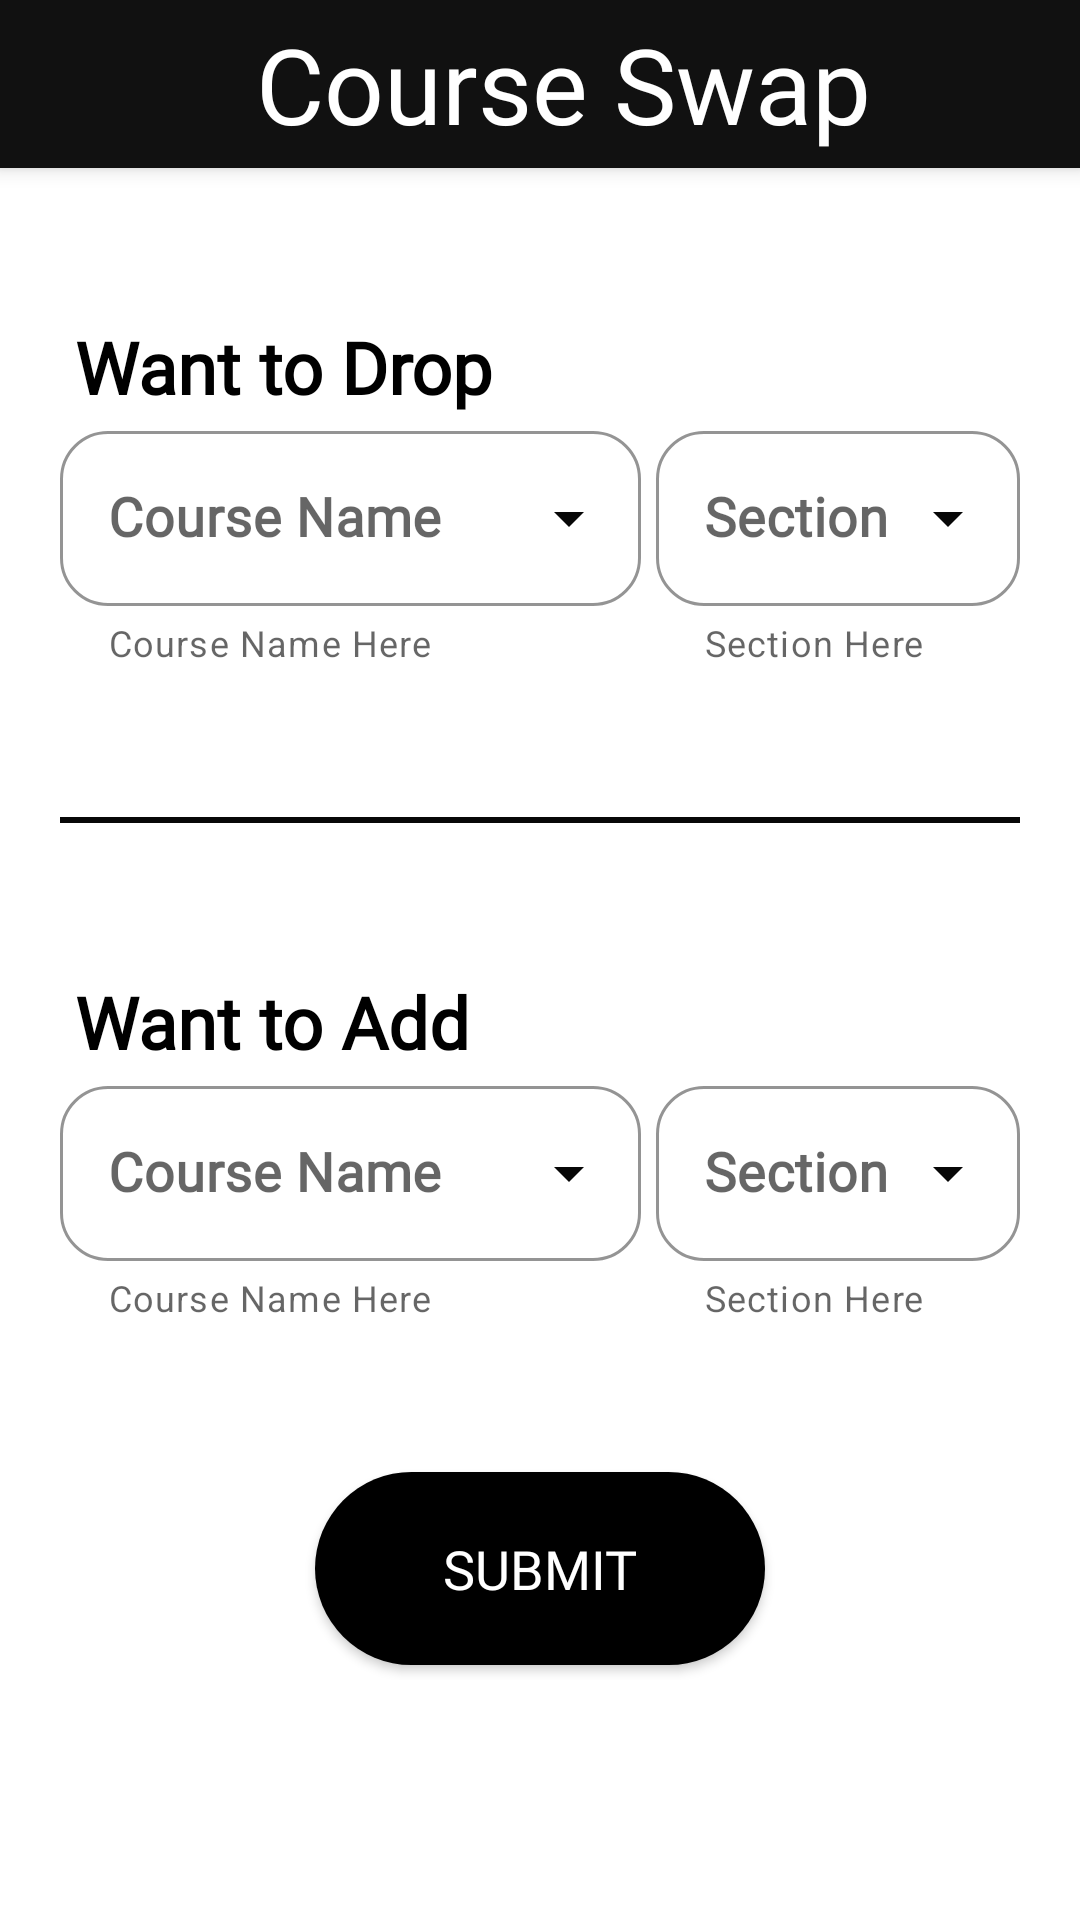

Reconstruct the res/layout file that produces this screen, plus the resources it refers to.
<!-- AndroidManifest.xml: application theme AppTheme -->
<!-- res/layout/activity_home.xml -->
<?xml version="1.0" encoding="utf-8"?>
<androidx.coordinatorlayout.widget.CoordinatorLayout xmlns:android="http://schemas.android.com/apk/res/android"
    xmlns:app="http://schemas.android.com/apk/res-auto"
    xmlns:tools="http://schemas.android.com/tools"
    android:layout_width="match_parent"
    android:layout_height="match_parent"
    android:background="#ffffff"
    tools:context=".HomeActivity"
    >

    <ScrollView
        android:id="@+id/scrollView"
        android:layout_width="match_parent"
        android:layout_height="wrap_content"
        android:padding="20dp"
        app:layout_behavior="com.google.android.material.appbar.AppBarLayout$ScrollingViewBehavior">

        <RelativeLayout
            android:id="@+id/dropRelativeLayout"
            android:layout_width="match_parent"
            android:layout_height="match_parent">

            <ImageView
                android:id="@+id/logo_bracu"
                android:layout_width="wrap_content"
                android:layout_height="wrap_content"
                android:layout_centerHorizontal="true"
                android:adjustViewBounds="true"
                android:layout_marginStart="3dp"
                android:src="@drawable/bracu_logo"
                android:textAlignment="gravity" />


            <TextView
                android:id="@+id/drop"
                android:layout_width="match_parent"
                android:layout_height="wrap_content"
                android:layout_marginLeft="5dp"
                android:layout_below="@+id/logo_bracu"
                android:layout_marginTop="30dp"
                android:fontFamily="@font/aladin"
                android:textColor="@color/blackColor"
                android:text="Want to Drop"
                android:textSize="24sp"
                android:textStyle="bold" />
            <LinearLayout
                android:id="@+id/dropLinearLayout"
                android:layout_width="match_parent"
                android:layout_height="wrap_content"
                android:layout_below="@+id/drop">

                <com.google.android.material.textfield.TextInputLayout
                    android:id="@+id/dropCourseName"
                    style="@style/Widget.MaterialComponents.TextInputLayout.OutlinedBox.ExposedDropdownMenu"
                    android:layout_weight="0.8"
                    android:layout_width="0dp"
                    android:layout_height="wrap_content"
                    android:layout_below="@+id/drop"
                    android:hint="Course Name"
                    app:boxCornerRadiusBottomEnd="16dp"
                    app:boxCornerRadiusBottomStart="16dp"
                    app:boxCornerRadiusTopEnd="16dp"
                    app:boxCornerRadiusTopStart="16dp"
                    app:boxStrokeColor="#070707"
                    app:boxStrokeWidthFocused="2dp"
                    app:endIconMode="dropdown_menu"
                    app:endIconTint="#070707"
                    app:helperText="Course Name Here"
                    app:hintTextColor="#070707"
                    app:startIconTint="#070707">

                    <AutoCompleteTextView
                        android:id="@+id/dropCourseNameText"
                        android:layout_width="match_parent"
                        android:layout_height="wrap_content"
                        android:fontFamily="@font/aladin"
                        android:inputType="text"
                        android:textColor="#070707"
                        android:textSize="18sp"
                        android:textStyle="bold"
                         />

                </com.google.android.material.textfield.TextInputLayout>
                <com.google.android.material.textfield.TextInputLayout
                    android:id="@+id/dropCourseSection"
                    style="@style/Widget.MaterialComponents.TextInputLayout.OutlinedBox.ExposedDropdownMenu"
                    android:layout_weight="0.5"
                    android:layout_width="0dp"
                    android:layout_height="wrap_content"
                    android:hint="Section"
                    android:layout_marginLeft="5dp"
                    app:boxCornerRadiusBottomEnd="16dp"
                    app:boxCornerRadiusBottomStart="16dp"
                    app:boxCornerRadiusTopEnd="16dp"
                    app:boxCornerRadiusTopStart="16dp"
                    app:boxStrokeColor="#070707"
                    app:boxStrokeWidthFocused="2dp"
                    app:endIconMode="dropdown_menu"
                    app:endIconTint="#070707"
                    app:helperText="Section Here"
                    app:hintTextColor="#070707"
                    app:startIconTint="#070707">

                    <AutoCompleteTextView
                        android:id="@+id/dropCourseSecText"
                        android:layout_width="match_parent"
                        android:layout_height="wrap_content"
                        android:fontFamily="@font/aladin"
                        android:inputType="number"
                        android:textColor="#070707"
                        android:textSize="18sp"
                        android:textStyle="bold" />

                </com.google.android.material.textfield.TextInputLayout>


            </LinearLayout>

            <View
                android:id="@+id/line"
                android:layout_width="match_parent"
                android:layout_height="2dp"
                android:layout_marginTop="50dp"
                android:layout_marginBottom="20dp"
                android:layout_below="@id/dropLinearLayout"
                android:background="#070707"/>

            <TextView
                android:id="@+id/add"
                android:layout_width="match_parent"
                android:layout_height="wrap_content"
                android:layout_marginLeft="5dp"
                android:layout_marginTop="30dp"
                android:fontFamily="@font/aladin"
                android:textColor="@color/blackColor"
                android:text="Want to Add"
                android:layout_below="@+id/line"
                android:textSize="24sp"
                android:textStyle="bold" />


            <LinearLayout
                android:id="@+id/addlinearLayout"
                android:layout_width="match_parent"
                android:layout_height="wrap_content"
                android:layout_below="@+id/add">

                <com.google.android.material.textfield.TextInputLayout
                    android:id="@+id/addCourseName"
                    style="@style/Widget.MaterialComponents.TextInputLayout.OutlinedBox.ExposedDropdownMenu"
                    android:layout_weight="0.8"
                    android:layout_width="0dp"
                    android:layout_height="wrap_content"
                    android:layout_below="@+id/addlinearLayout"
                    android:hint="Course Name"
                    app:boxCornerRadiusBottomEnd="16dp"
                    app:boxCornerRadiusBottomStart="16dp"
                    app:boxCornerRadiusTopEnd="16dp"
                    app:boxCornerRadiusTopStart="16dp"
                    app:boxStrokeColor="#070707"
                    app:boxStrokeWidthFocused="2dp"
                    app:endIconMode="dropdown_menu"
                    app:endIconTint="#070707"
                    app:helperText="Course Name Here"
                    app:hintTextColor="#070707"
                    app:startIconTint="#070707">

                    <AutoCompleteTextView
                        android:id="@+id/addCourseNameText"
                        android:layout_width="match_parent"
                        android:layout_height="wrap_content"
                        android:fontFamily="@font/aladin"
                        android:inputType="text"
                        android:textColor="#070707"
                        android:textSize="18sp"
                        android:textStyle="bold" />

                </com.google.android.material.textfield.TextInputLayout>
                <com.google.android.material.textfield.TextInputLayout
                    android:id="@+id/addCourseSection"
                    style="@style/Widget.MaterialComponents.TextInputLayout.OutlinedBox.ExposedDropdownMenu"
                    android:layout_weight="0.5"
                    android:layout_width="0dp"
                    android:layout_height="wrap_content"
                    android:hint="Section"
                    android:layout_marginLeft="5dp"
                    app:boxCornerRadiusBottomEnd="16dp"
                    app:boxCornerRadiusBottomStart="16dp"
                    app:boxCornerRadiusTopEnd="16dp"
                    app:boxCornerRadiusTopStart="16dp"
                    app:boxStrokeColor="#070707"
                    app:boxStrokeWidthFocused="2dp"
                    app:endIconMode="dropdown_menu"
                    app:endIconTint="#070707"
                    app:helperText="Section Here"
                    app:hintTextColor="#070707"
                    app:startIconTint="#070707">

                    <AutoCompleteTextView
                        android:id="@+id/addCourseSecText"
                        android:layout_width="match_parent"
                        android:layout_height="wrap_content"
                        android:fontFamily="@font/aladin"
                        android:inputType="number"
                        android:textColor="#070707"
                        android:textSize="18sp"
                        android:textStyle="bold" />

                </com.google.android.material.textfield.TextInputLayout>


            </LinearLayout>


            <Button
                android:id="@+id/submit_btn"
                android:layout_width="150dp"
                android:layout_height="wrap_content"
                android:layout_below="@+id/addlinearLayout"
                android:layout_centerHorizontal="true"
                android:layout_marginTop="50dp"
                android:layout_marginBottom="5dp"
                android:background="@drawable/custom_button2"
                android:fontFamily="@font/aladin"
                android:onClick="letSubmit"
                android:padding="20dp"
                android:text="Submit"
                android:textColor="@color/WhiteColor"
                android:textSize="18sp"
                android:textStyle="normal"
                tools:ignore="OnClick" />


        </RelativeLayout>



    </ScrollView>



    <com.google.android.material.appbar.AppBarLayout
        android:layout_width="match_parent"
        android:layout_height="wrap_content">

        <include
            android:id="@+id/mainpage_tool_bar"
            layout="@layout/app_bar_layout">

        </include>


    </com.google.android.material.appbar.AppBarLayout>

</androidx.coordinatorlayout.widget.CoordinatorLayout>
<!-- res/layout/app_bar_layout.xml (included above) -->
<?xml version="1.0" encoding="utf-8"?>
<androidx.appcompat.widget.Toolbar xmlns:android="http://schemas.android.com/apk/res/android"
    xmlns:app="http://schemas.android.com/apk/res-auto"
    android:id="@+id/main_app_bar"
    android:layout_width="match_parent"
    android:layout_height="?attr/actionBarSize"
    android:background="#111111"
    android:theme="@style/ThemeOverlay.AppCompat.Dark.ActionBar">

   <RelativeLayout
       android:layout_width="match_parent"
       android:layout_height="wrap_content">

       <TextView
           android:layout_width="wrap_content"
           android:layout_height="wrap_content"
           android:layout_centerHorizontal="true"
           android:text="Course Swap"
           android:fontFamily="@font/aladin"
           android:textColor="#ffffff"
           android:textSize="35sp"/>


   </RelativeLayout>
</androidx.appcompat.widget.Toolbar>
<!-- resources referenced by this layout -->
<resources>
  <color name="WhiteColor">#FFFFFF</color>
  <color name="blackColor">#000000</color>
  <!-- drawable custom_button2 (drawable) -->
  <?xml version="1.0" encoding="utf-8"?>
  <shape xmlns:android="http://schemas.android.com/apk/res/android"
      android:shape="rectangle">
      <solid android:color="@color/blackColor"/>
      <corners android:radius="200sp"/>
  
  </shape>
  <style name="AppTheme" parent="Theme.MaterialComponents.Light.NoActionBar.Bridge">
          
          <item name="colorPrimary">@color/colorPrimary</item>
          <item name="colorPrimaryDark">@color/colorPrimaryDark</item>
          <item name="colorAccent">@color/colorAccent</item>
  
          <item name="colorSecondary">@color/teal_700</item>
  
          <item name="android:statusBarColor" tools:targetApi="l">?attr/colorSecondary</item>
          <item name="android:windowAnimationStyle">@style/DialogAnimation</item> 
  
      </style>
  <color name="colorPrimary">#006257</color>
  <color name="colorPrimaryDark">#005048</color>
  <color name="colorAccent">#E6E6E6</color>
  <color name="teal_700">#FF018786</color>
  <style name="DialogAnimation">
          <item name="android:windowEnterAnimation">@android:anim/fade_in</item>
          <item name="android:windowExitAnimation">@android:anim/fade_out</item>
      </style>
</resources>
